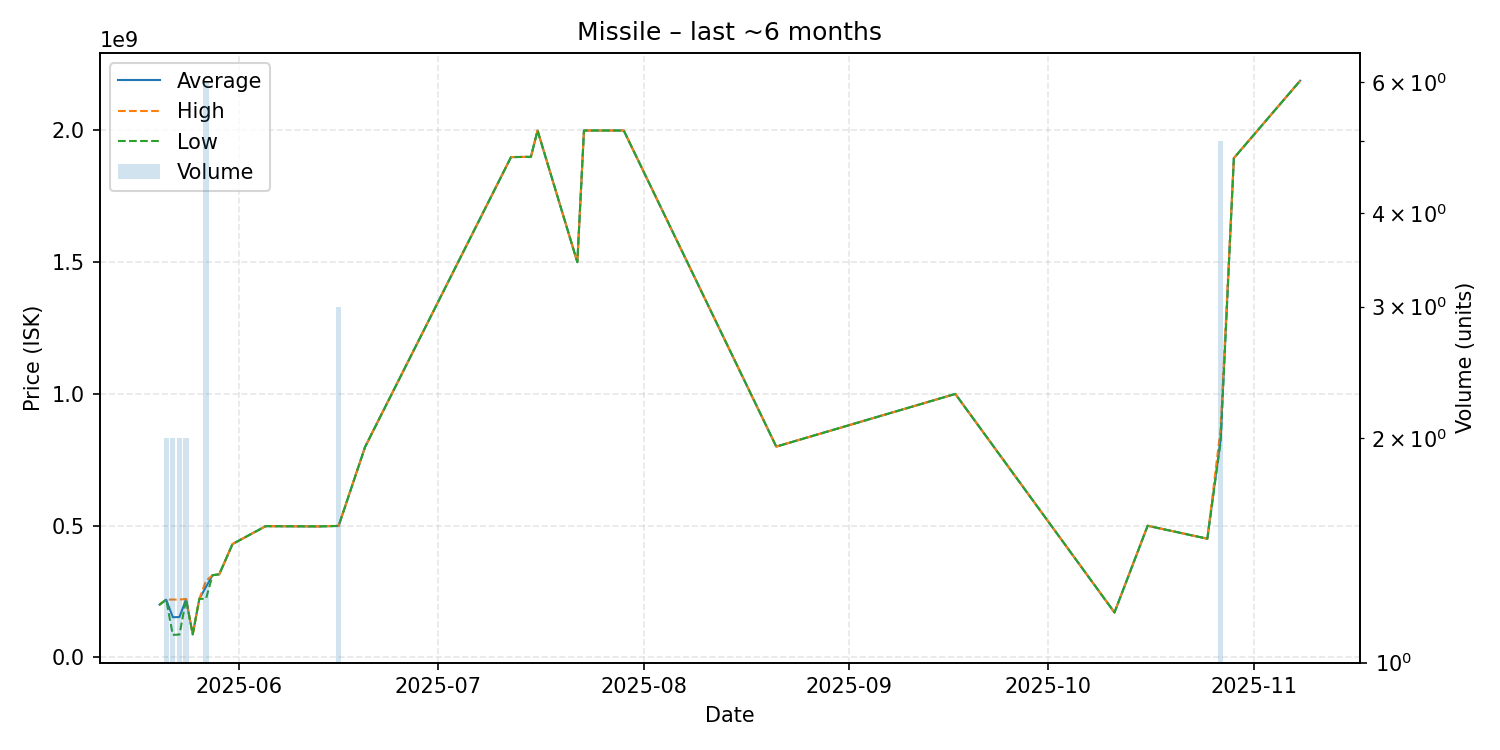

The file beside this chart, header and first rows:
date, average, highest, lowest, order_count, volume
2025-05-20, 200000000, 200000000, 200000000, 1, 1
2025-05-21, 218950000, 219000000, 218900000, 2, 2
2025-05-22, 152280000, 219300000, 85260000, 2, 2
2025-05-23, 152855000, 219300000, 86410000, 2, 2
2025-05-24, 220450000, 221500000, 219400000, 2, 2
2025-05-25, 87140000, 87140000, 87140000, 1, 1
2025-05-26, 221900000, 221900000, 221900000, 1, 1
2025-05-27, 267316667, 290450000, 222050000, 6, 6
2025-05-28, 312000000, 312000000, 312000000, 1, 1
2025-05-29, 315000000, 315000000, 315000000, 1, 1
2025-05-31, 430000000, 430000000, 430000000, 1, 1
2025-06-05, 497900000, 497900000, 497900000, 1, 1
2025-06-13, 497000000, 497000000, 497000000, 1, 1
2025-06-16, 499000000, 499500000, 498500000, 3, 3
2025-06-20, 799200000, 799200000, 799200000, 1, 1
2025-07-12, 1899000000, 1899000000, 1899000000, 1, 1
2025-07-15, 1900000000, 1900000000, 1900000000, 1, 1
2025-07-16, 2000000000, 2000000000, 2000000000, 1, 1
2025-07-22, 1500000000, 1500000000, 1500000000, 1, 1
2025-07-23, 2000000000, 2000000000, 2000000000, 1, 1
2025-07-29, 2000000000, 2000000000, 2000000000, 1, 1
2025-08-21, 800000000, 800000000, 800000000, 1, 1
2025-09-17, 999900000, 999900000, 999900000, 1, 1
2025-10-11, 170200000, 170200000, 170200000, 1, 1
2025-10-16, 499500000, 499500000, 499500000, 1, 1
2025-10-25, 450300000, 450300000, 450300000, 1, 1
2025-10-27, 826760000, 867000000, 817350000, 5, 5
2025-10-29, 1895000000, 1895000000, 1895000000, 1, 1
2025-11-08, 2189000000, 2189000000, 2189000000, 1, 1
